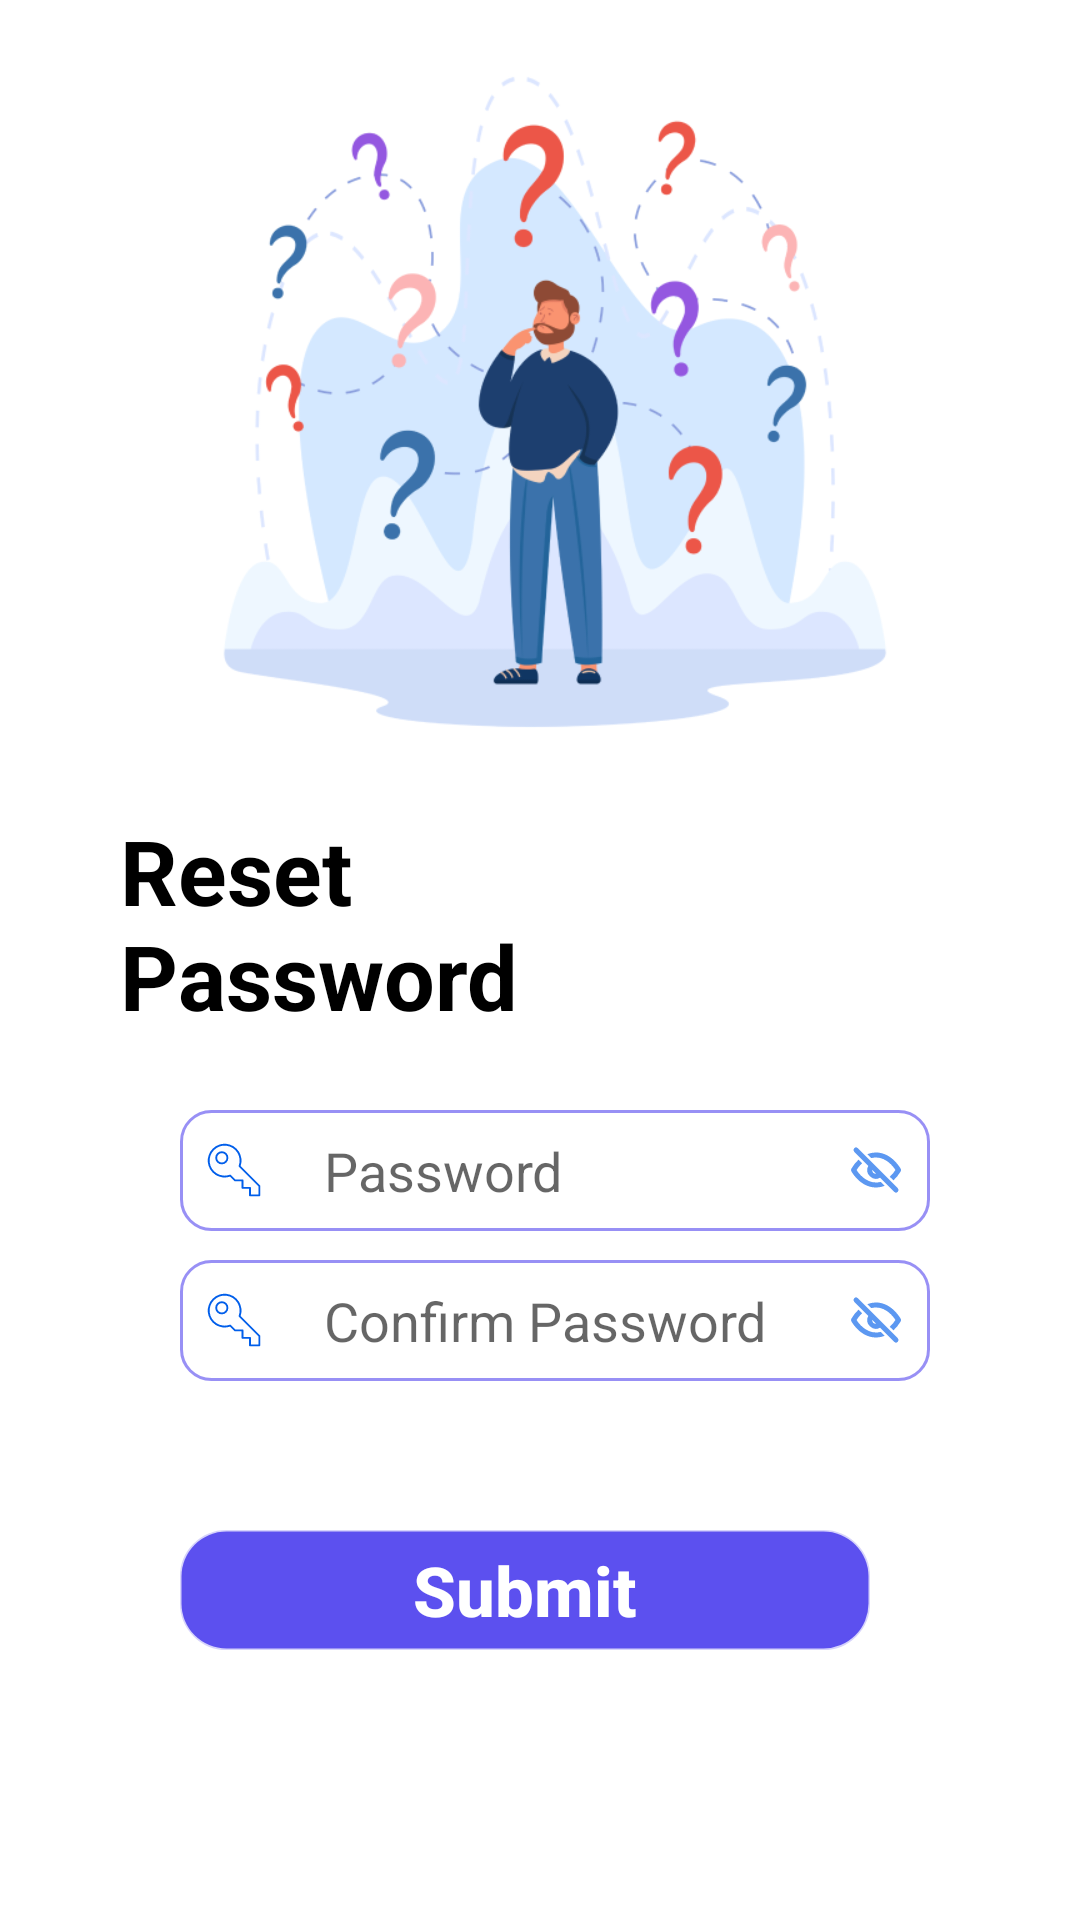

The Android layout XML behind this screen, and the referenced resources:
<!-- AndroidManifest.xml: application theme Theme.QuickResponse -->
<!-- res/layout/activity_reset.xml -->
<?xml version="1.0" encoding="utf-8"?>
<RelativeLayout xmlns:android="http://schemas.android.com/apk/res/android"
    xmlns:app="http://schemas.android.com/apk/res-auto"
    xmlns:tools="http://schemas.android.com/tools"
    android:background="#FFFFFF"
    android:layout_width="match_parent"
    android:layout_height="match_parent"
    tools:context=".ForgotActivity">
    <ImageView
        android:id="@+id/imageView"
        android:layout_width="500sp"
        android:layout_height="250dp"
        android:layout_marginLeft="10dp"
        android:layout_marginTop="9sp"
        app:srcCompat="@drawable/forgot" />

    <TextView
        android:layout_width="150dp"
        android:layout_height="wrap_content"
        android:layout_marginLeft="40dp"
        android:layout_marginTop="270dp"
        android:text="Reset Password"
        android:textColor="@color/black"
        android:textStyle="bold"
        android:textSize="30dp"/>

    <EditText
        android:id="@+id/password"
        android:layout_width="250dp"
        android:layout_height="wrap_content"
        android:layout_marginLeft="60dp"
        android:layout_marginTop="370dp"
        android:background="@drawable/edit"
        android:drawableLeft="@drawable/ic_key"
        android:drawableRight="@drawable/ic_hide"
        android:drawablePadding="20dp"
        android:ems="10"
        android:hint="Password"
        android:inputType="textPassword"
        android:padding="8dp" />

    <EditText
        android:id="@+id/confirm_buttonpassword"
        android:layout_width="250dp"
        android:layout_height="wrap_content"
        android:layout_marginLeft="60dp"
        android:layout_marginTop="420dp"
        android:background="@drawable/edit"
        android:drawableLeft="@drawable/ic_key"
        android:drawableRight="@drawable/ic_hide"
        android:drawablePadding="20dp"
        android:ems="10"
        android:hint="Confirm Password"
        android:inputType="textPassword"
        android:padding="8dp" />

    <Button
        android:id="@+id/btn_1"
        android:layout_width="230dp"
        android:layout_height="40dp"
        android:layout_marginLeft="60dp"
        android:layout_marginTop="510dp"
        android:background="@drawable/button"
        android:backgroundTint="@color/white"
        android:text="Submit"
        android:textAllCaps="false"
        android:textColor="#FFFFFF"
        android:textSize="23sp"
        android:textStyle="bold" />

</RelativeLayout>
<!-- resources referenced by this layout -->
<resources>
  <color name="black">#FF000000</color>
  <color name="white">#5C50EF</color>
  <!-- drawable button (drawable) -->
  <?xml version="1.0" encoding="utf-8"?>
  <shape xmlns:android="http://schemas.android.com/apk/res/android">
  <corners android:radius="15dp"/>
      <stroke android:width="1dp" android:color="#40050505"/>
  </shape>
  <!-- drawable edit (drawable) -->
  <?xml version="1.0" encoding="utf-8"?>
  <shape xmlns:android="http://schemas.android.com/apk/res/android">
  
      <solid android:color="#FFFFFF"/>
      <stroke android:color="#A15C50EF"/>
      <stroke android:width="1dp"/>
      <corners android:radius="10dp"/>
  </shape>
  <!-- drawable forgot: png bitmap (drawable, 55610 bytes) -->
  <!-- drawable ic_hide (drawable) -->
  <vector xmlns:android="http://schemas.android.com/apk/res/android"
      android:width="20dp"
      android:height="20dp"
      android:viewportWidth="24"
      android:viewportHeight="24">
    <path
        android:fillColor="#A3005EEA"
        android:pathData="M0,0h24v24h-24z"
        android:strokeAlpha="0"
        android:fillAlpha="0"/>
    <path
        android:fillColor="#A3005EEA"
        android:pathData="M4.71,3.29a1,1 0,0 0,-1.42 1.42l5.63,5.63a3.5,3.5 0,0 0,4.74 4.74l5.63,5.63a1,1 0,0 0,1.42 0,1 1,0 0,0 0,-1.42zM12,13.5a1.5,1.5 0,0 1,-1.5 -1.5v-0.07l1.56,1.56z"/>
    <path
        android:fillColor="#A3005EEA"
        android:pathData="M12.22,17c-4.3,0.1 -7.12,-3.59 -8,-5a13.7,13.7 0,0 1,2.24 -2.72L5,7.87a15.89,15.89 0,0 0,-2.87 3.63,1 1,0 0,0 0,1c0.63,1.09 4,6.5 9.89,6.5h0.25a9.48,9.48 0,0 0,3.23 -0.67l-1.58,-1.58a7.74,7.74 0,0 1,-1.7 0.25zM21.87,11.5c-0.64,-1.11 -4.17,-6.68 -10.14,-6.5a9.48,9.48 0,0 0,-3.23 0.67l1.58,1.58a7.74,7.74 0,0 1,1.7 -0.25c4.29,-0.11 7.11,3.59 8,5a13.7,13.7 0,0 1,-2.29 2.72L19,16.13a15.89,15.89 0,0 0,2.91 -3.63,1 1,0 0,0 -0.04,-1z"/>
  </vector>
  <!-- drawable ic_key (drawable) -->
  <vector xmlns:android="http://schemas.android.com/apk/res/android"
      android:width="20dp"
      android:height="20dp"
      android:viewportWidth="64"
      android:viewportHeight="64">
    <path
        android:pathData="M59,49v10H49v-8h-8v-8h-8l-5.06,-5.06A17.18,17.18 0,0 1,22 39a17,17 0,1 1,17 -17,17.18 17.18,0 0,1 -1.06,5.94ZM25,19a6,6 0,1 0,-6 6,6 6,0 0,0 6,-6Z"
        android:fillColor="#FDFEFF"/>
    <path
        android:pathData="M59,60L49,60a1,1 0,0 1,-1 -1v-7h-7a1,1 0,0 1,-1 -1v-7h-7a1,1 0,0 1,-0.71 -0.29l-4.62,-4.62a18,18 0,1 1,11.42 -11.41l20.62,20.61A1,1 0,0 1,60 49v10a1,1 0,0 1,-1 1ZM50,58h8v-8.59L37.23,28.65a1,1 0,0 1,-0.23 -1.06A16,16 0,1 0,27.59 37a1,1 0,0 1,1.05 0.23L33.41,42L41,42a1,1 0,0 1,1 1v7h7a1,1 0,0 1,1 1Z"
        android:fillColor="#005EEA"/>
    <path
        android:pathData="M19,26a7,7 0,1 1,7 -7,7 7,0 0,1 -7,7ZM19,14a5,5 0,1 0,5 5,5 5,0 0,0 -5,-5Z"
        android:fillColor="#005EEA"/>
  </vector>
  <style name="Theme.QuickResponse" parent="Theme.AppCompat.DayNight">
          
          <item name="colorPrimary">@color/purple_500</item>
          <item name="colorPrimaryVariant">@color/purple_700</item>
          <item name="colorOnPrimary">@color/white</item>
          
          <item name="colorSecondary">@color/teal_200</item>
          <item name="colorSecondaryVariant">@color/teal_700</item>
          <item name="colorOnSecondary">@color/black</item>
          
          <item name="android:statusBarColor" tools:targetApi="l">?attr/colorPrimaryVariant</item>
          
      </style>
  <color name="purple_500">#FF6200EE</color>
  <color name="purple_700">#FF3700B3</color>
  <color name="teal_200">#FF03DAC5</color>
  <color name="teal_700">#FF018786</color>
</resources>
